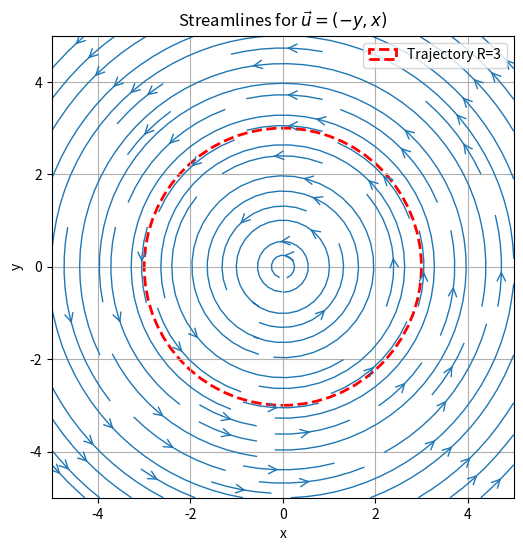

The matplotlib source for this figure:
import numpy as np
import matplotlib.pyplot as plt

# 1. Define the grid
# We create a meshgrid of x and y values from -5 to 5
w = 5
Y, X = np.mgrid[-w:w:100j, -w:w:100j]

# 2. Define the velocity field u = (-y, x)
U = -Y
V = X

# 3. Create the plot
fig, ax = plt.subplots(figsize=(6, 6))

# Streamplot draws the streamlines based on U and V components
# density controls how close the lines are
# arrowsize controls the size of the directional arrows
ax.streamplot(X, Y, U, V, density=1, linewidth=1, arrowsize=1.5, arrowstyle='->')

# 4. Add a reference circle (e.g., R=3) to show the path
R = 3
circle = plt.Circle((0, 0), R, color='r', fill=False, linestyle='--', linewidth=2, label=f'Trajectory R={R}')
ax.add_artist(circle)

# 5. Formatting the graph
ax.set_aspect('equal')
ax.set_title(r'Streamlines for $\vec{u} = (-y, x)$')
ax.set_xlabel('x')
ax.set_ylabel('y')
ax.set_xlim(-w, w)
ax.set_ylim(-w, w)
ax.grid(True)
ax.legend(loc='upper right')

# Show the plot
plt.show()